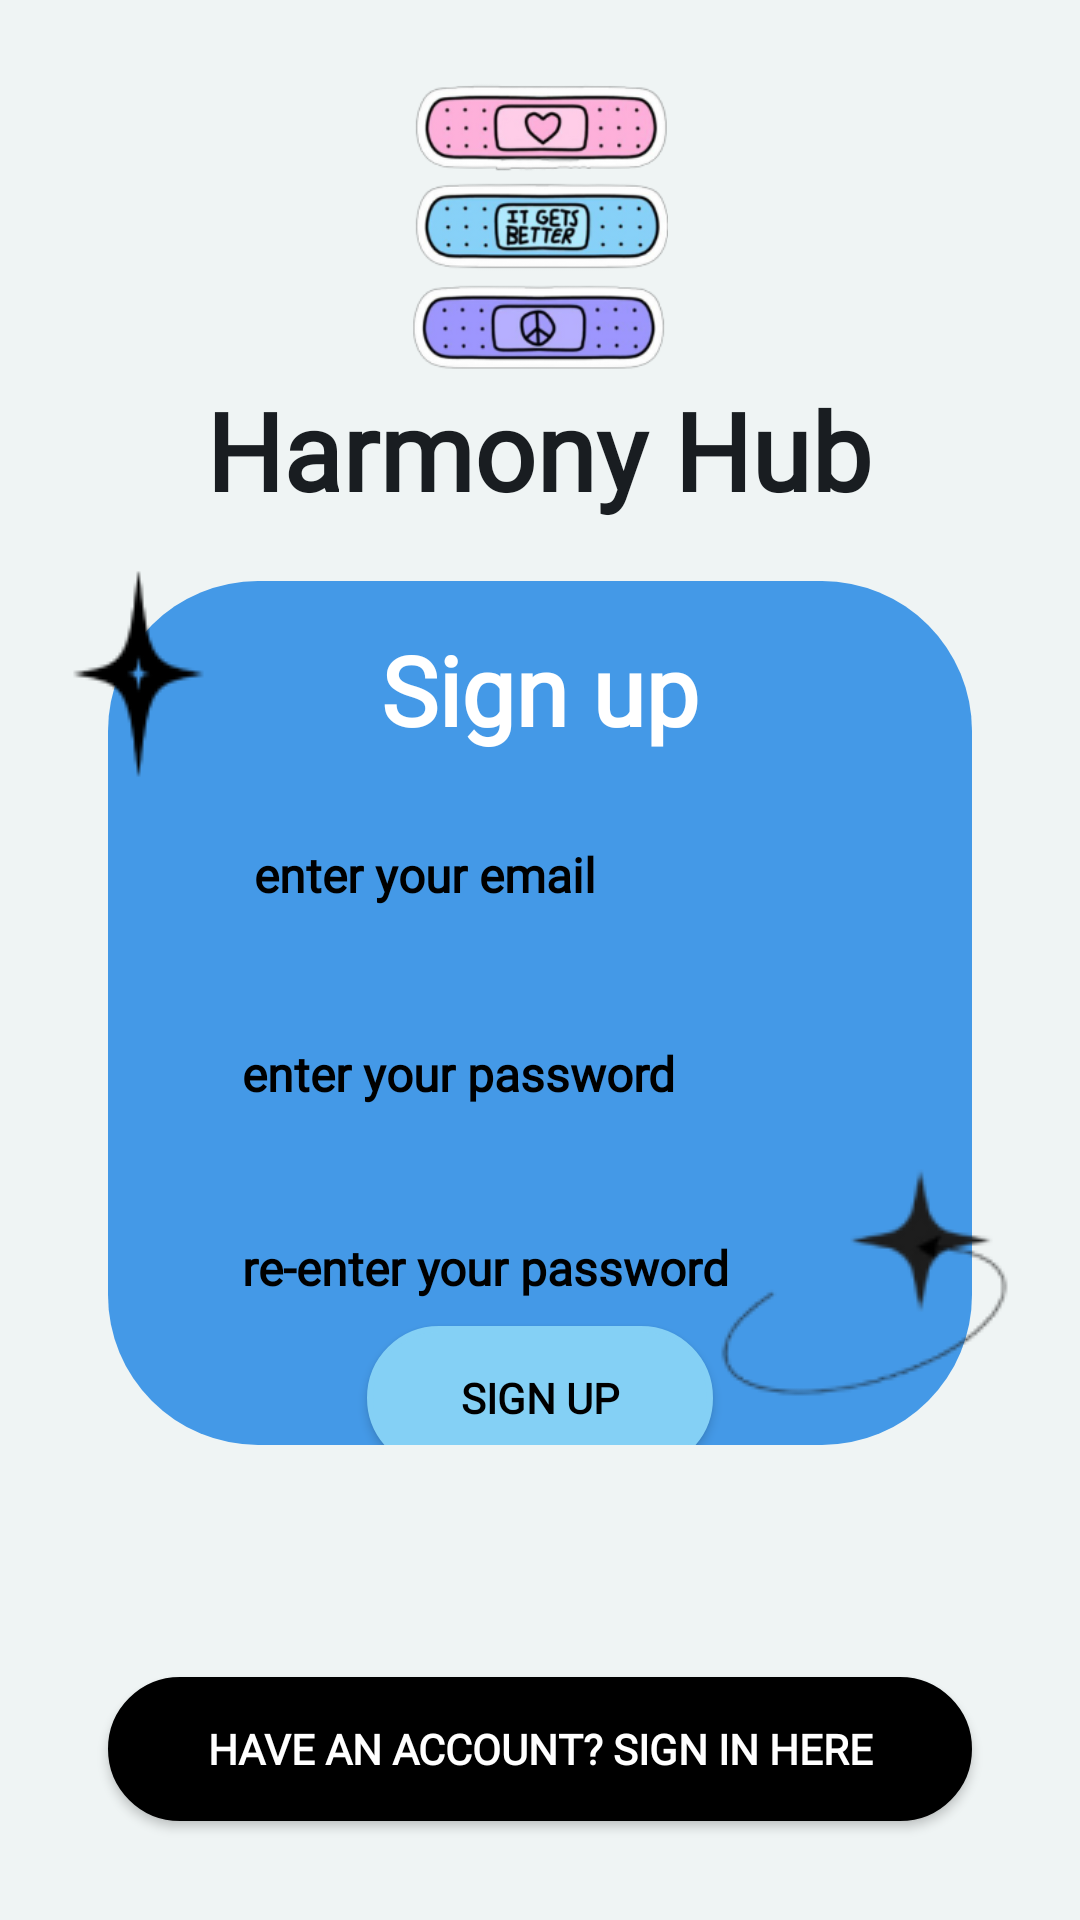

Here is an Android app screen rendered from its layout file. Give the layout XML and the strings, colors and styles it references.
<!-- AndroidManifest.xml: application theme splash_screen -->
<!-- res/layout/activity_sign_up.xml -->
<?xml version="1.0" encoding="utf-8"?>
<androidx.constraintlayout.widget.ConstraintLayout xmlns:android="http://schemas.android.com/apk/res/android"
    xmlns:app="http://schemas.android.com/apk/res-auto"
    xmlns:tools="http://schemas.android.com/tools"
    android:layout_width="match_parent"
    android:layout_height="match_parent"
    android:background="#EFF4F4"
    tools:context=".SignUpActivity">


    <ImageView
        android:id="@+id/big_logo"
        android:layout_width="0dp"
        android:layout_height="0dp"
        android:gravity="center"
        android:src="@drawable/small_logo"
        app:layout_constraintBottom_toBottomOf="parent"
        app:layout_constraintEnd_toEndOf="parent"
        app:layout_constraintHeight_percent="0.15"
        app:layout_constraintHorizontal_bias="0.50"
        app:layout_constraintStart_toStartOf="parent"
        app:layout_constraintTop_toTopOf="parent"
        app:layout_constraintVertical_bias="0.05"
        app:layout_constraintWidth_percent="1" />

    <TextView
        android:id="@+id/textView1"
        android:layout_width="wrap_content"
        android:layout_height="wrap_content"
        android:fontFamily="@font/nunito_sans_bold"
        android:text="Harmony Hub"
        android:textColor="#191D21"
        android:textSize="36sp"
        android:textStyle="bold"
        app:layout_constraintBottom_toBottomOf="parent"
        app:layout_constraintEnd_toEndOf="parent"
        app:layout_constraintHorizontal_bias="0.497"
        app:layout_constraintStart_toStartOf="parent"
        app:layout_constraintTop_toBottomOf="@+id/big_logo"
        app:layout_constraintVertical_bias="0.005"
        tools:ignore="MissingConstraints" />














    <androidx.constraintlayout.widget.ConstraintLayout
        android:id="@+id/constraintLayout2"
        android:layout_width="0dp"
        android:layout_height="0dp"
        android:background="@drawable/signup_back"
        app:layout_constraintBottom_toBottomOf="parent"
        app:layout_constraintEnd_toEndOf="parent"
        app:layout_constraintHeight_percent="0.45"
        app:layout_constraintStart_toStartOf="parent"
        app:layout_constraintTop_toTopOf="parent"
        app:layout_constraintVertical_bias="0.55"
        app:layout_constraintWidth_percent="0.8">

        <TextView
            android:id="@+id/textView2"
            android:layout_width="wrap_content"
            android:layout_height="wrap_content"
            android:fontFamily="@font/nunito_sans_bold"
            android:text="Sign up"
            android:textColor="#FFFFFF"
            android:textSize="32dp"
            android:textStyle="bold"
            app:layout_constraintBottom_toBottomOf="parent"
            app:layout_constraintEnd_toEndOf="parent"
            app:layout_constraintStart_toStartOf="parent"
            app:layout_constraintTop_toTopOf="parent"
            app:layout_constraintVertical_bias="0.060000002" />

        <com.google.android.material.textfield.TextInputEditText
            android:id="@+id/emailEt"
            style="@style/LoginTextInputInnerFieldStyle"
            android:layout_width="0dp"
            android:layout_height="wrap_content"
            android:background="@drawable/rounded_input"
            android:fontFamily="@font/nunito_sans_bold"
            android:hint="enter your email"
            android:inputType="textEmailAddress"
            android:paddingLeft="20dp"
            android:paddingRight="20dp"
            android:textColor="#000000"
            android:textSize="16sp"
            android:textStyle="bold"
            app:layout_constraintBottom_toBottomOf="parent"
            app:layout_constraintEnd_toEndOf="parent"
            app:layout_constraintStart_toStartOf="parent"
            app:layout_constraintTop_toBottomOf="@+id/textView2"
            app:layout_constraintVertical_bias="0.07"
            app:layout_constraintWidth_percent="0.8"
            tools:ignore="MissingConstraints" />


        <com.google.android.material.textfield.TextInputEditText
            android:id="@+id/passET"
            style="@style/LoginTextInputInnerFieldStyle"
            android:layout_width="0dp"
            android:layout_height="wrap_content"
            android:background="@drawable/rounded_input"
            android:fontFamily="@font/nunito_sans_bold"
            android:hint="enter your password"
            android:inputType="textPassword"
            android:textSize="16sp"
            android:textStyle="bold"
            app:layout_constraintBottom_toBottomOf="parent"
            app:layout_constraintEnd_toEndOf="parent"
            app:layout_constraintStart_toStartOf="parent"
            app:layout_constraintTop_toBottomOf="@+id/emailEt"
            app:layout_constraintVertical_bias="0.1"
            app:layout_constraintWidth_percent="0.8"
            tools:ignore="MissingConstraints" />

        <com.google.android.material.textfield.TextInputEditText
            android:id="@+id/confirmPassEt"
            style="@style/LoginTextInputInnerFieldStyle"
            android:layout_width="0dp"
            android:layout_height="wrap_content"
            android:background="@drawable/rounded_input"
            android:fontFamily="@font/nunito_sans_bold"
            android:hint="re-enter your password"
            android:inputType="textPassword"
            android:textSize="16sp"
            android:textStyle="bold"
            app:layout_constraintBottom_toBottomOf="parent"
            app:layout_constraintEnd_toEndOf="parent"
            app:layout_constraintStart_toStartOf="parent"
            app:layout_constraintTop_toBottomOf="@+id/passET"
            app:layout_constraintVertical_bias="0.22000003"
            app:layout_constraintWidth_percent="0.8" />

        <androidx.appcompat.widget.AppCompatButton
            android:id="@+id/button"
            android:layout_width="0dp"
            android:layout_height="wrap_content"
            android:layout_marginHorizontal="16dp"
            android:background="@drawable/signup_button"
            android:fontFamily="@font/nunito_sans_bold"
            android:text="Sign Up"
            android:textColor="@color/black"
            android:textStyle="bold"
            app:layout_constraintBottom_toBottomOf="parent"
            app:layout_constraintEnd_toEndOf="parent"
            app:layout_constraintStart_toStartOf="parent"
            app:layout_constraintTop_toBottomOf="@+id/confirmPassEt"
            app:layout_constraintWidth_percent="0.4" />


    </androidx.constraintlayout.widget.ConstraintLayout>

    <androidx.appcompat.widget.AppCompatButton
        android:id="@+id/textView"
        android:layout_width="0dp"
        android:layout_height="wrap_content"
        android:layout_marginHorizontal="16dp"
        android:background="@drawable/bottom_button"
        android:fontFamily="@font/nunito_sans_bold"
        android:text="Have an account? Sign in here"
        android:textColor="@color/white"
        android:textStyle="bold"
        app:layout_constraintBottom_toBottomOf="parent"
        app:layout_constraintEnd_toEndOf="parent"
        app:layout_constraintStart_toStartOf="parent"
        app:layout_constraintTop_toBottomOf="@+id/constraintLayout2"
        app:layout_constraintVertical_bias="0.7"
        app:layout_constraintWidth_percent="0.8" />

    <ImageView
        android:id="@+id/imageView3"
        android:layout_width="wrap_content"
        android:layout_height="wrap_content"
        app:layout_constraintBottom_toBottomOf="@+id/constraintLayout2"
        app:layout_constraintEnd_toEndOf="parent"
        app:layout_constraintHorizontal_bias="0.02"
        app:layout_constraintStart_toStartOf="parent"
        app:layout_constraintTop_toBottomOf="@+id/textView1"
        app:layout_constraintVertical_bias="0.04000002"
        app:srcCompat="@drawable/star2" />

    <ImageView
        android:id="@+id/imageView4"
        android:layout_width="wrap_content"
        android:layout_height="wrap_content"
        app:layout_constraintBottom_toTopOf="@+id/textView"
        app:layout_constraintEnd_toEndOf="parent"
        app:layout_constraintHorizontal_bias="0.95"
        app:layout_constraintStart_toStartOf="parent"
        app:layout_constraintTop_toTopOf="@+id/constraintLayout2"
        app:layout_constraintVertical_bias="0.81"
        app:srcCompat="@drawable/star1" />
</androidx.constraintlayout.widget.ConstraintLayout>
<!-- resources referenced by this layout -->
<resources>
  <color name="black">#FF000000</color>
  <color name="white">#FFFFFFFF</color>
  <!-- drawable bottom_button (drawable) -->
  <?xml version="1.0" encoding="utf-8"?>
  <shape xmlns:android="http://schemas.android.com/apk/res/android">
      <stroke android:color="#000000"
          android:width="2dp"
          />
      <solid android:color="#000000"/>
  
      <corners android:radius="100dp"/>
  </shape>
  <!-- drawable signup_back (drawable) -->
  <?xml version="1.0" encoding="utf-8"?>
  <shape xmlns:android="http://schemas.android.com/apk/res/android">
      <solid android:color="#4499E7"/>
      <corners android:radius="50dp"/>
  </shape>
  <!-- drawable signup_button (drawable) -->
  <?xml version="1.0" encoding="utf-8"?>
  <shape xmlns:android="http://schemas.android.com/apk/res/android">
      <stroke android:color="#84D0F5"
          android:width="2dp"
          />
      <solid android:color="#84D0F5"/>
  
      <corners android:radius="100dp"/>
  </shape>
  <!-- drawable small_logo: png bitmap (drawable, 60264 bytes) -->
  <!-- drawable star1: png bitmap (drawable, 3786 bytes) -->
  <!-- drawable star2: png bitmap (drawable, 1436 bytes) -->
  <style name="LoginTextInputInnerFieldStyle" parent="Widget.MaterialComponents.TextInputLayout.OutlinedBox">
          <item name="android:layout_width">match_parent</item>
          <item name="android:layout_height">wrap_content</item>
          <item name="android:textColor">@color/black</item>
          <item name="android:textColorHint">@color/black</item>
          <item name="android:maxLines">1</item>
          <item name="android:textSize">14sp</item>
          <item name="android:singleLine">true</item>
      </style>
  <style name="splash_screen" parent="Theme.MaterialComponents.Light.NoActionBar">
          <item name="android:windowBackground">@drawable/splash_screen</item>
          <item name="android:forceDarkAllowed" tools:targetApi="q">false</item>
          <item name="android:statusBarColor">@color/cool_blue</item>
      </style>
  <!-- drawable splash_screen (drawable) -->
  <?xml version="1.0" encoding="utf-8"?>
  <layer-list xmlns:android="http://schemas.android.com/apk/res/android">
      <item android:drawable="@drawable/onboarding_official" />
  </layer-list>
  <color name="cool_blue">#4499E7</color>
  <!-- drawable onboarding_official: png bitmap (drawable, 138265 bytes) -->
</resources>
